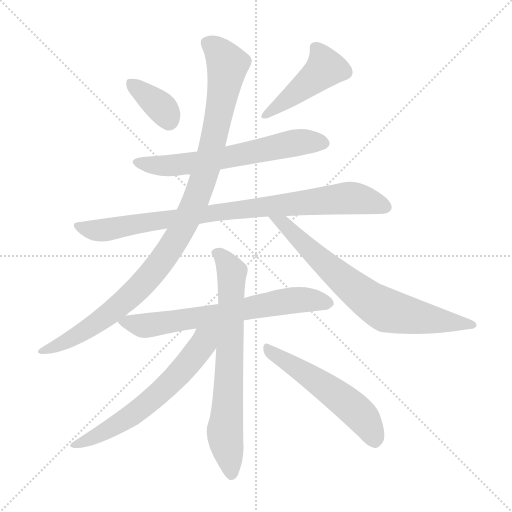
t = 0.00 s
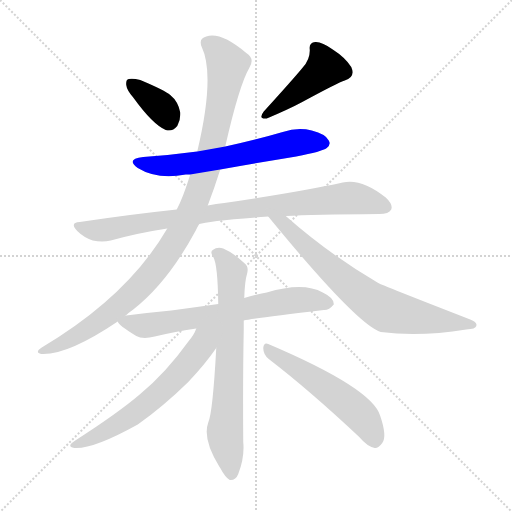
t = 1.66 s
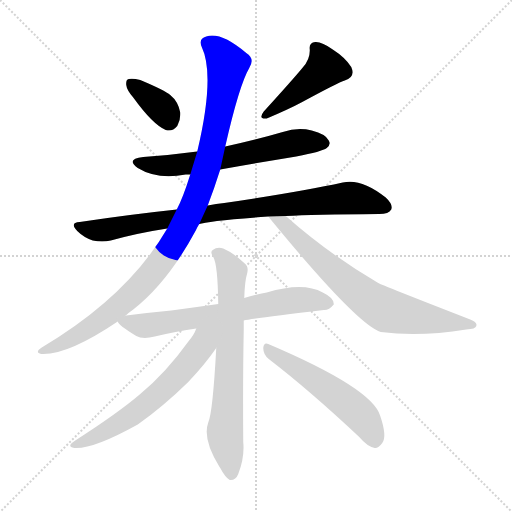
t = 3.31 s
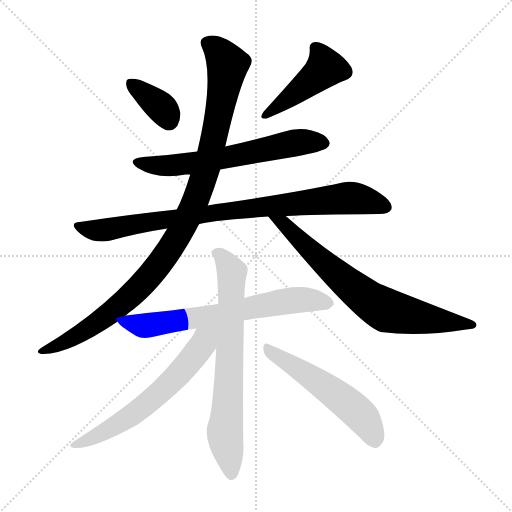
t = 4.97 s
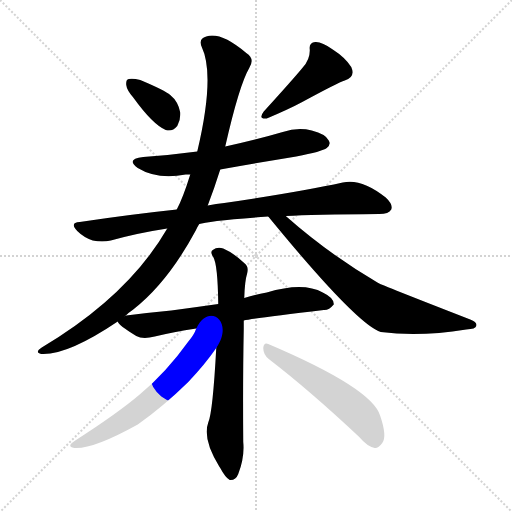
t = 6.63 s
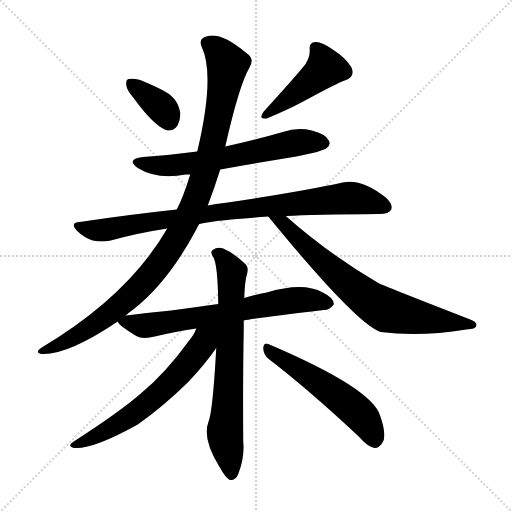
t = 8.28 s

The animated SVG that drew these frames (rendered in a browser with its animation timeline set to each time). Animation: 10 CSS @keyframes rules; one cycle of 8.28 s.

<svg version="1.1" viewBox="0 0 1024 1024" xmlns="http://www.w3.org/2000/svg">
  <g stroke="lightgray" stroke-dasharray="1,1" stroke-width="1" transform="scale(4, 4)">
    <line x1="0" y1="0" x2="256" y2="256"></line>
    <line x1="256" y1="0" x2="0" y2="256"></line>
    <line x1="128" y1="0" x2="128" y2="256"></line>
    <line x1="0" y1="128" x2="256" y2="128"></line>
  </g>
<g transform="scale(1, -1) translate(0, -900)">
   <style type="text/css">
    @keyframes keyframes0 {
      from {
       stroke: blue;
       stroke-dashoffset: 363;
       stroke-width: 128;
       }
       54% {
       animation-timing-function: step-end;
       stroke: blue;
       stroke-dashoffset: 0;
       stroke-width: 128;
       }
       to {
       stroke: black;
       stroke-width: 1024;
       }
       }
       #make-me-a-hanzi-animation-0 {
         animation: keyframes0 0.545410s both;
         animation-delay: 0.000000s;
         animation-timing-function: linear;
       }
    @keyframes keyframes1 {
      from {
       stroke: blue;
       stroke-dashoffset: 445;
       stroke-width: 128;
       }
       59% {
       animation-timing-function: step-end;
       stroke: blue;
       stroke-dashoffset: 0;
       stroke-width: 128;
       }
       to {
       stroke: black;
       stroke-width: 1024;
       }
       }
       #make-me-a-hanzi-animation-1 {
         animation: keyframes1 0.612142s both;
         animation-delay: 0.545410s;
         animation-timing-function: linear;
       }
    @keyframes keyframes2 {
      from {
       stroke: blue;
       stroke-dashoffset: 626;
       stroke-width: 128;
       }
       67% {
       animation-timing-function: step-end;
       stroke: blue;
       stroke-dashoffset: 0;
       stroke-width: 128;
       }
       to {
       stroke: black;
       stroke-width: 1024;
       }
       }
       #make-me-a-hanzi-animation-2 {
         animation: keyframes2 0.759440s both;
         animation-delay: 1.157552s;
         animation-timing-function: linear;
       }
    @keyframes keyframes3 {
      from {
       stroke: blue;
       stroke-dashoffset: 878;
       stroke-width: 128;
       }
       74% {
       animation-timing-function: step-end;
       stroke: blue;
       stroke-dashoffset: 0;
       stroke-width: 128;
       }
       to {
       stroke: black;
       stroke-width: 1024;
       }
       }
       #make-me-a-hanzi-animation-3 {
         animation: keyframes3 0.964518s both;
         animation-delay: 1.916992s;
         animation-timing-function: linear;
       }
    @keyframes keyframes4 {
      from {
       stroke: blue;
       stroke-dashoffset: 1035;
       stroke-width: 128;
       }
       77% {
       animation-timing-function: step-end;
       stroke: blue;
       stroke-dashoffset: 0;
       stroke-width: 128;
       }
       to {
       stroke: black;
       stroke-width: 1024;
       }
       }
       #make-me-a-hanzi-animation-4 {
         animation: keyframes4 1.092285s both;
         animation-delay: 2.881510s;
         animation-timing-function: linear;
       }
    @keyframes keyframes5 {
      from {
       stroke: blue;
       stroke-dashoffset: 715;
       stroke-width: 128;
       }
       70% {
       animation-timing-function: step-end;
       stroke: blue;
       stroke-dashoffset: 0;
       stroke-width: 128;
       }
       to {
       stroke: black;
       stroke-width: 1024;
       }
       }
       #make-me-a-hanzi-animation-5 {
         animation: keyframes5 0.831868s both;
         animation-delay: 3.973796s;
         animation-timing-function: linear;
       }
    @keyframes keyframes6 {
      from {
       stroke: blue;
       stroke-dashoffset: 677;
       stroke-width: 128;
       }
       69% {
       animation-timing-function: step-end;
       stroke: blue;
       stroke-dashoffset: 0;
       stroke-width: 128;
       }
       to {
       stroke: black;
       stroke-width: 1024;
       }
       }
       #make-me-a-hanzi-animation-6 {
         animation: keyframes6 0.800944s both;
         animation-delay: 4.805664s;
         animation-timing-function: linear;
       }
    @keyframes keyframes7 {
      from {
       stroke: blue;
       stroke-dashoffset: 709;
       stroke-width: 128;
       }
       70% {
       animation-timing-function: step-end;
       stroke: blue;
       stroke-dashoffset: 0;
       stroke-width: 128;
       }
       to {
       stroke: black;
       stroke-width: 1024;
       }
       }
       #make-me-a-hanzi-animation-7 {
         animation: keyframes7 0.826986s both;
         animation-delay: 5.606608s;
         animation-timing-function: linear;
       }
    @keyframes keyframes8 {
      from {
       stroke: blue;
       stroke-dashoffset: 622;
       stroke-width: 128;
       }
       67% {
       animation-timing-function: step-end;
       stroke: blue;
       stroke-dashoffset: 0;
       stroke-width: 128;
       }
       to {
       stroke: black;
       stroke-width: 1024;
       }
       }
       #make-me-a-hanzi-animation-8 {
         animation: keyframes8 0.756185s both;
         animation-delay: 6.433594s;
         animation-timing-function: linear;
       }
    @keyframes keyframes9 {
      from {
       stroke: blue;
       stroke-dashoffset: 540;
       stroke-width: 128;
       }
       64% {
       animation-timing-function: step-end;
       stroke: blue;
       stroke-dashoffset: 0;
       stroke-width: 128;
       }
       to {
       stroke: black;
       stroke-width: 1024;
       }
       }
       #make-me-a-hanzi-animation-9 {
         animation: keyframes9 0.689453s both;
         animation-delay: 7.189779s;
         animation-timing-function: linear;
       }
</style>
<path d="M 266.5 705.0 Q 305.5 651.0 331.5 640.0 Q 344.5 636.0 354.5 648.0 Q 361.5 660.0 360.5 675.0 Q 356.5 697.0 340.5 710.0 Q 330.5 719.0 280.5 740.0 Q 265.5 744.0 257.5 742.0 Q 251.5 741.0 252.5 730.0 Q 253.5 720.0 266.5 705.0 Z" fill="lightgray"></path> 
<path d="M 605.5 765.0 Q 587.5 743.0 527.5 677.0 Q 515.5 661.0 533.5 663.0 Q 578.5 682.0 604.5 696.0 Q 676.5 735.0 689.5 739.0 Q 711.5 746.0 702.5 766.0 Q 690.5 785.0 665.5 801.0 Q 643.5 817.0 630.5 816.0 Q 617.5 815.0 619.5 801.0 Q 620.5 782.0 605.5 765.0 Z" fill="lightgray"></path> 
<path d="M 440.5 561.0 Q 513.5 574.0 592.5 587.0 Q 644.5 597.0 653.5 604.0 Q 662.5 611.0 657.5 619.0 Q 651.5 632.0 623.5 639.0 Q 595.5 646.0 565.5 636.0 Q 510.5 620.0 450.5 607.0 L 394.5 597.0 Q 342.5 590.0 286.5 586.0 Q 250.5 582.0 275.5 564.0 Q 314.5 540.0 371.5 551.0 Q 374.5 551.0 380.5 551.0 L 440.5 561.0 Z" fill="lightgray"></path> 
<path d="M 398.5 452.0 Q 414.5 458.0 536.5 467.0 L 571.5 468.0 Q 625.5 471.0 758.5 472.0 Q 777.5 472.0 782.5 481.0 Q 786.5 491.0 771.5 505.0 Q 722.5 544.0 685.5 535.0 Q 598.5 516.0 448.5 494.0 Q 432.5 493.0 415.5 489.0 L 353.5 481.0 Q 259.5 471.0 159.5 456.0 Q 138.5 455.0 154.5 438.0 Q 167.5 425.0 185.5 419.0 Q 204.5 415.0 221.5 419.0 Q 275.5 434.0 334.5 443.0 L 398.5 452.0 Z" fill="lightgray"></path> 
<path d="M 334.5 443.0 Q 256.5 308.0 83.5 205.0 Q 68.5 195.0 82.5 192.0 Q 134.5 189.0 235.5 257.0 L 250.5 268.0 Q 257.5 275.0 266.5 281.0 Q 335.5 335.0 391.5 439.0 Q 394.5 446.0 398.5 452.0 L 415.5 489.0 Q 428.5 523.0 440.5 561.0 L 450.5 607.0 Q 478.5 730.0 498.5 764.0 Q 510.5 783.0 492.5 794.0 Q 441.5 837.0 412.5 827.0 Q 396.5 823.0 403.5 806.0 Q 430.5 749.0 394.5 597.0 L 380.5 551.0 Q 365.5 503.0 353.5 481.0 L 334.5 443.0 Z" fill="lightgray"></path> 
<path d="M 536.5 467.0 Q 713.5 251.0 761.5 236.0 Q 839.5 226.0 932.5 241.0 Q 951.5 242.0 952.5 248.0 Q 955.5 255.0 940.5 261.0 Q 760.5 331.0 756.5 334.0 Q 657.5 392.0 571.5 468.0 C 548.5 488.0 517.5 490.0 536.5 467.0 Z" fill="lightgray"></path> 
<path d="M 235.5 257.0 Q 236.5 250.0 272.5 228.0 Q 285.5 221.0 309.5 227.0 Q 346.5 236.0 392.5 243.0 L 487.5 259.0 Q 506.5 263.0 647.5 280.0 Q 657.5 279.0 667.5 291.0 Q 668.5 304.0 645.5 315.0 Q 606.5 337.0 533.5 315.0 Q 511.5 311.0 488.5 304.0 L 436.5 292.0 Q 387.5 285.0 342.5 279.0 Q 299.5 275.0 252.5 269.0 Q 251.5 269.0 250.5 268.0 C 229.5 264.0 229.5 264.0 235.5 257.0 Z" fill="lightgray"></path> 
<path d="M 432.5 204.0 Q 425.5 75.0 416.5 55.0 Q 404.5 22.0 438.5 -33.0 L 440.5 -36.0 Q 450.5 -55.0 459.5 -60.0 Q 471.5 -61.0 476.5 -48.0 Q 489.5 -15.0 486.5 16.0 Q 485.5 140.0 487.5 242.0 Q 487.5 251.0 487.5 259.0 L 488.5 304.0 Q 489.5 338.0 494.5 354.0 Q 497.5 367.0 489.5 373.0 Q 467.5 394.0 446.5 403.0 Q 434.5 407.0 425.5 400.0 Q 419.5 396.0 426.5 386.0 Q 435.5 371.0 436.5 292.0 L 432.5 204.0 Z" fill="lightgray"></path> 
<path d="M 392.5 243.0 Q 388.5 231.0 377.5 218.0 Q 331.5 154.0 280.5 112.0 Q 237.5 75.0 150.5 19.0 Q 131.5 7.0 148.5 4.0 Q 185.5 1.0 275.5 51.0 Q 326.5 87.0 376.5 136.0 Q 410.5 172.0 432.5 204.0 C 469.5 257.0 417.5 297.0 392.5 243.0 Z" fill="lightgray"></path> 
<path d="M 537.5 182.0 Q 619.5 119.0 718.5 26.0 Q 734.5 7.0 749.5 4.0 Q 756.5 3.0 764.5 14.0 Q 774.5 27.0 760.5 68.0 Q 745.5 123.0 536.5 212.0 Q 527.5 216.0 526.5 204.0 Q 526.5 191.0 537.5 182.0 Z" fill="lightgray"></path> 
      <clipPath id="make-me-a-hanzi-clip-0">
      <path d="M 266.5 705.0 Q 305.5 651.0 331.5 640.0 Q 344.5 636.0 354.5 648.0 Q 361.5 660.0 360.5 675.0 Q 356.5 697.0 340.5 710.0 Q 330.5 719.0 280.5 740.0 Q 265.5 744.0 257.5 742.0 Q 251.5 741.0 252.5 730.0 Q 253.5 720.0 266.5 705.0 Z" fill="lightgray"></path>
      </clipPath>
      <path clip-path="url(#make-me-a-hanzi-clip-0)" d="M 262.5 733.0 L 323.5 684.0 L 337.5 659.0 " fill="none" id="make-me-a-hanzi-animation-0" stroke-dasharray="235 470" stroke-linecap="round"></path>

      <clipPath id="make-me-a-hanzi-clip-1">
      <path d="M 605.5 765.0 Q 587.5 743.0 527.5 677.0 Q 515.5 661.0 533.5 663.0 Q 578.5 682.0 604.5 696.0 Q 676.5 735.0 689.5 739.0 Q 711.5 746.0 702.5 766.0 Q 690.5 785.0 665.5 801.0 Q 643.5 817.0 630.5 816.0 Q 617.5 815.0 619.5 801.0 Q 620.5 782.0 605.5 765.0 Z" fill="lightgray"></path>
      </clipPath>
      <path clip-path="url(#make-me-a-hanzi-clip-1)" d="M 630.5 805.0 L 650.5 764.0 L 539.5 674.0 " fill="none" id="make-me-a-hanzi-animation-1" stroke-dasharray="317 634" stroke-linecap="round"></path>

      <clipPath id="make-me-a-hanzi-clip-2">
      <path d="M 440.5 561.0 Q 513.5 574.0 592.5 587.0 Q 644.5 597.0 653.5 604.0 Q 662.5 611.0 657.5 619.0 Q 651.5 632.0 623.5 639.0 Q 595.5 646.0 565.5 636.0 Q 510.5 620.0 450.5 607.0 L 394.5 597.0 Q 342.5 590.0 286.5 586.0 Q 250.5 582.0 275.5 564.0 Q 314.5 540.0 371.5 551.0 Q 374.5 551.0 380.5 551.0 L 440.5 561.0 Z" fill="lightgray"></path>
      </clipPath>
      <path clip-path="url(#make-me-a-hanzi-clip-2)" d="M 278.5 576.0 L 321.5 568.0 L 384.5 573.0 L 590.5 615.0 L 643.5 615.0 " fill="none" id="make-me-a-hanzi-animation-2" stroke-dasharray="498 996" stroke-linecap="round"></path>

      <clipPath id="make-me-a-hanzi-clip-3">
      <path d="M 398.5 452.0 Q 414.5 458.0 536.5 467.0 L 571.5 468.0 Q 625.5 471.0 758.5 472.0 Q 777.5 472.0 782.5 481.0 Q 786.5 491.0 771.5 505.0 Q 722.5 544.0 685.5 535.0 Q 598.5 516.0 448.5 494.0 Q 432.5 493.0 415.5 489.0 L 353.5 481.0 Q 259.5 471.0 159.5 456.0 Q 138.5 455.0 154.5 438.0 Q 167.5 425.0 185.5 419.0 Q 204.5 415.0 221.5 419.0 Q 275.5 434.0 334.5 443.0 L 398.5 452.0 Z" fill="lightgray"></path>
      </clipPath>
      <path clip-path="url(#make-me-a-hanzi-clip-3)" d="M 156.5 447.0 L 212.5 440.0 L 434.5 476.0 L 696.5 504.0 L 734.5 499.0 L 771.5 486.0 " fill="none" id="make-me-a-hanzi-animation-3" stroke-dasharray="750 1500" stroke-linecap="round"></path>

      <clipPath id="make-me-a-hanzi-clip-4">
      <path d="M 334.5 443.0 Q 256.5 308.0 83.5 205.0 Q 68.5 195.0 82.5 192.0 Q 134.5 189.0 235.5 257.0 L 250.5 268.0 Q 257.5 275.0 266.5 281.0 Q 335.5 335.0 391.5 439.0 Q 394.5 446.0 398.5 452.0 L 415.5 489.0 Q 428.5 523.0 440.5 561.0 L 450.5 607.0 Q 478.5 730.0 498.5 764.0 Q 510.5 783.0 492.5 794.0 Q 441.5 837.0 412.5 827.0 Q 396.5 823.0 403.5 806.0 Q 430.5 749.0 394.5 597.0 L 380.5 551.0 Q 365.5 503.0 353.5 481.0 L 334.5 443.0 Z" fill="lightgray"></path>
      </clipPath>
      <path clip-path="url(#make-me-a-hanzi-clip-4)" d="M 414.5 814.0 L 440.5 793.0 L 455.5 770.0 L 420.5 589.0 L 372.5 458.0 L 303.5 352.0 L 248.5 297.0 L 153.5 228.0 L 87.5 198.0 " fill="none" id="make-me-a-hanzi-animation-4" stroke-dasharray="907 1814" stroke-linecap="round"></path>

      <clipPath id="make-me-a-hanzi-clip-5">
      <path d="M 536.5 467.0 Q 713.5 251.0 761.5 236.0 Q 839.5 226.0 932.5 241.0 Q 951.5 242.0 952.5 248.0 Q 955.5 255.0 940.5 261.0 Q 760.5 331.0 756.5 334.0 Q 657.5 392.0 571.5 468.0 C 548.5 488.0 517.5 490.0 536.5 467.0 Z" fill="lightgray"></path>
      </clipPath>
      <path clip-path="url(#make-me-a-hanzi-clip-5)" d="M 554.5 458.0 L 568.5 452.0 L 605.5 412.0 L 705.5 325.0 L 766.5 282.0 L 827.5 267.0 L 945.5 250.0 " fill="none" id="make-me-a-hanzi-animation-5" stroke-dasharray="587 1174" stroke-linecap="round"></path>

      <clipPath id="make-me-a-hanzi-clip-6">
      <path d="M 235.5 257.0 Q 236.5 250.0 272.5 228.0 Q 285.5 221.0 309.5 227.0 Q 346.5 236.0 392.5 243.0 L 487.5 259.0 Q 506.5 263.0 647.5 280.0 Q 657.5 279.0 667.5 291.0 Q 668.5 304.0 645.5 315.0 Q 606.5 337.0 533.5 315.0 Q 511.5 311.0 488.5 304.0 L 436.5 292.0 Q 387.5 285.0 342.5 279.0 Q 299.5 275.0 252.5 269.0 Q 251.5 269.0 250.5 268.0 C 229.5 264.0 229.5 264.0 235.5 257.0 Z" fill="lightgray"></path>
      </clipPath>
      <path clip-path="url(#make-me-a-hanzi-clip-6)" d="M 241.5 257.0 L 298.5 249.0 L 579.5 299.0 L 623.5 300.0 L 656.5 293.0 " fill="none" id="make-me-a-hanzi-animation-6" stroke-dasharray="549 1098" stroke-linecap="round"></path>

      <clipPath id="make-me-a-hanzi-clip-7">
      <path d="M 432.5 204.0 Q 425.5 75.0 416.5 55.0 Q 404.5 22.0 438.5 -33.0 L 440.5 -36.0 Q 450.5 -55.0 459.5 -60.0 Q 471.5 -61.0 476.5 -48.0 Q 489.5 -15.0 486.5 16.0 Q 485.5 140.0 487.5 242.0 Q 487.5 251.0 487.5 259.0 L 488.5 304.0 Q 489.5 338.0 494.5 354.0 Q 497.5 367.0 489.5 373.0 Q 467.5 394.0 446.5 403.0 Q 434.5 407.0 425.5 400.0 Q 419.5 396.0 426.5 386.0 Q 435.5 371.0 436.5 292.0 L 432.5 204.0 Z" fill="lightgray"></path>
      </clipPath>
      <path clip-path="url(#make-me-a-hanzi-clip-7)" d="M 434.5 394.0 L 463.5 356.0 L 456.5 104.0 L 449.5 37.0 L 462.5 -48.0 " fill="none" id="make-me-a-hanzi-animation-7" stroke-dasharray="581 1162" stroke-linecap="round"></path>

      <clipPath id="make-me-a-hanzi-clip-8">
      <path d="M 392.5 243.0 Q 388.5 231.0 377.5 218.0 Q 331.5 154.0 280.5 112.0 Q 237.5 75.0 150.5 19.0 Q 131.5 7.0 148.5 4.0 Q 185.5 1.0 275.5 51.0 Q 326.5 87.0 376.5 136.0 Q 410.5 172.0 432.5 204.0 C 469.5 257.0 417.5 297.0 392.5 243.0 Z" fill="lightgray"></path>
      </clipPath>
      <path clip-path="url(#make-me-a-hanzi-clip-8)" d="M 428.5 243.0 L 354.5 148.0 L 322.5 117.0 L 256.5 64.0 L 152.5 11.0 " fill="none" id="make-me-a-hanzi-animation-8" stroke-dasharray="494 988" stroke-linecap="round"></path>

      <clipPath id="make-me-a-hanzi-clip-9">
      <path d="M 537.5 182.0 Q 619.5 119.0 718.5 26.0 Q 734.5 7.0 749.5 4.0 Q 756.5 3.0 764.5 14.0 Q 774.5 27.0 760.5 68.0 Q 745.5 123.0 536.5 212.0 Q 527.5 216.0 526.5 204.0 Q 526.5 191.0 537.5 182.0 Z" fill="lightgray"></path>
      </clipPath>
      <path clip-path="url(#make-me-a-hanzi-clip-9)" d="M 537.5 200.0 L 700.5 89.0 L 729.5 60.0 L 749.5 19.0 " fill="none" id="make-me-a-hanzi-animation-9" stroke-dasharray="412 824" stroke-linecap="round"></path>

</g>
</svg>
